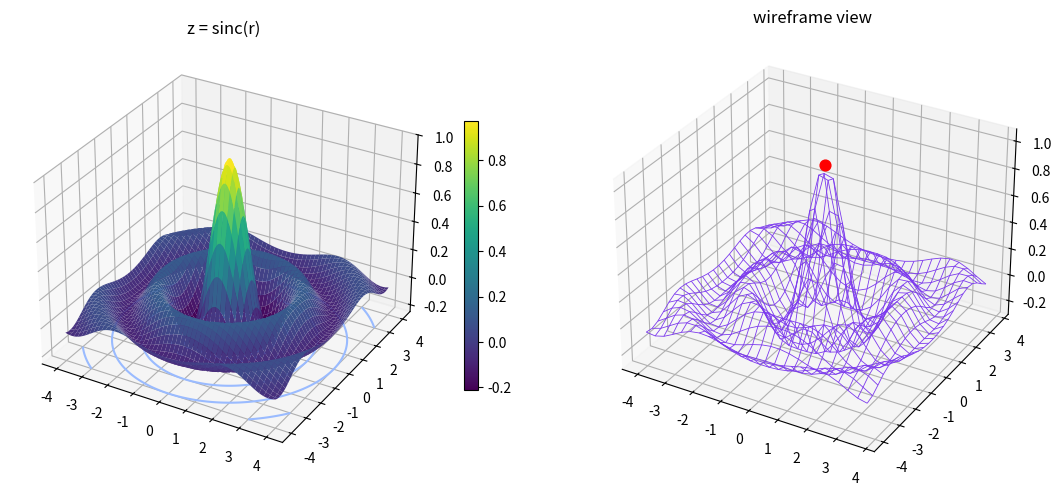

Generate this figure with matplotlib:
"""pip install matplotlib numpy"""
import numpy as np
import matplotlib.pyplot as plt

x = np.linspace(-4, 4, 200)
y = np.linspace(-4, 4, 200)
X, Y = np.meshgrid(x, y)
R = np.sqrt(X**2 + Y**2)
Z = np.sinc(R)                                        # sombrero surface

fig = plt.figure(figsize=(11, 5))

ax1 = fig.add_subplot(121, projection="3d")
surf = ax1.plot_surface(X, Y, Z, cmap="viridis", linewidth=0, antialiased=True)
ax1.contour(X, Y, Z, zdir="z", offset=-0.25, cmap="coolwarm")   # floor projection
ax1.set_zlim(-0.25, 1)
ax1.set_title("z = sinc(r)")
fig.colorbar(surf, shrink=0.6)

ax2 = fig.add_subplot(122, projection="3d")
ax2.plot_wireframe(X[::8, ::8], Y[::8, ::8], Z[::8, ::8],
                   color="#7c3aed", linewidth=0.6)
ax2.scatter(0, 0, 1, color="red", s=60)               # peak marker
ax2.set_title("wireframe view")

plt.tight_layout()
plt.savefig("surface.png", dpi=130)
print("saved surface.png")
